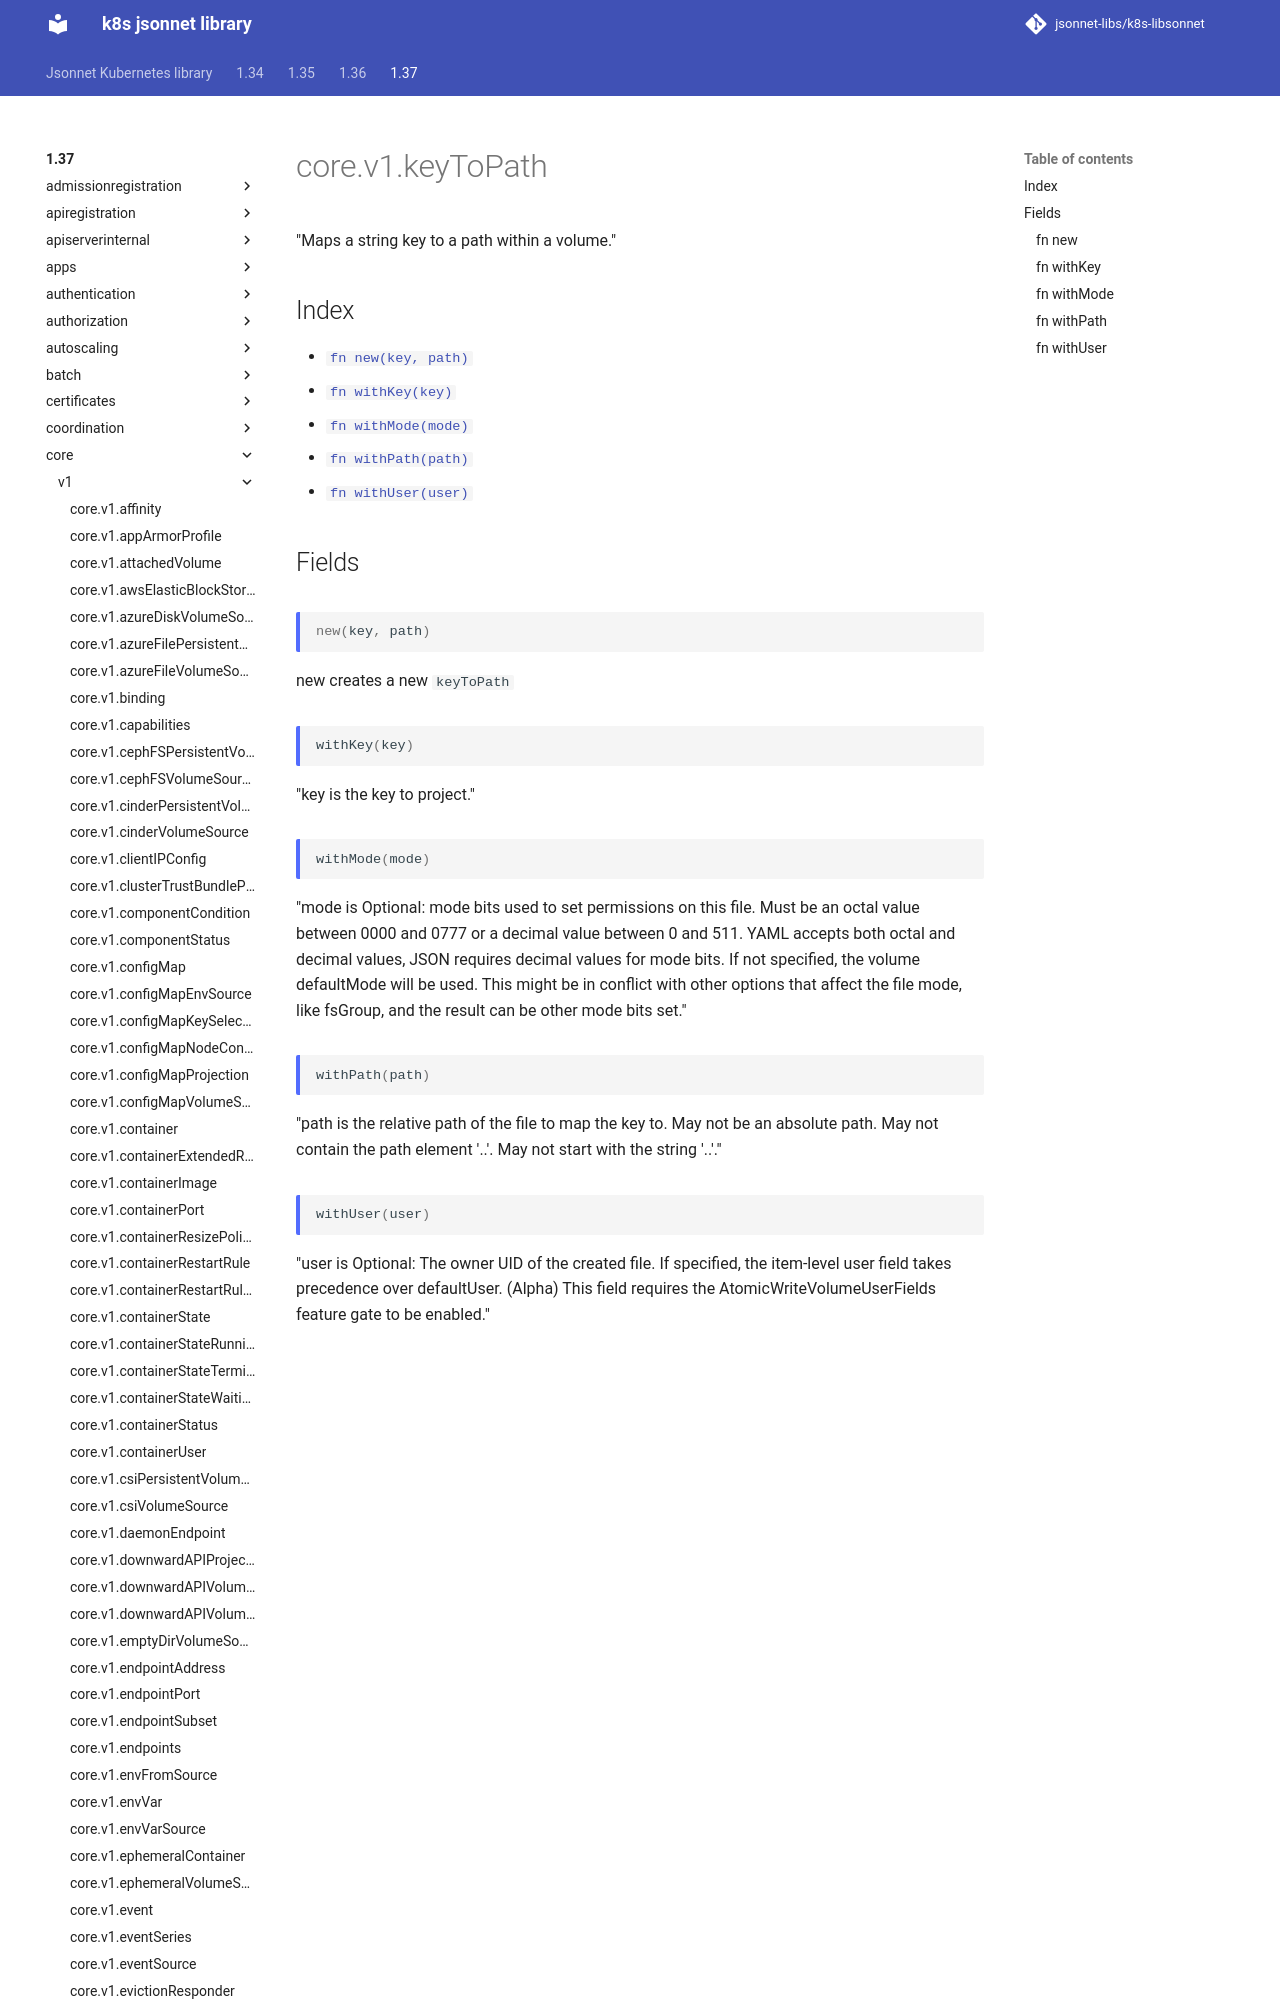

repository: jsonnet-libs/k8s-libsonnet · page: 1.37/core/v1/keyToPath/index.html · generator: mkdocs

---
permalink: /1.37/core/v1/keyToPath/
---

# core.v1.keyToPath

"Maps a string key to a path within a volume."

## Index

* [`fn new(key, path)`](#fn-new)
* [`fn withKey(key)`](#fn-withkey)
* [`fn withMode(mode)`](#fn-withmode)
* [`fn withPath(path)`](#fn-withpath)
* [`fn withUser(user)`](#fn-withuser)

## Fields

### fn new

```ts
new(key, path)
```

new creates a new `keyToPath`
